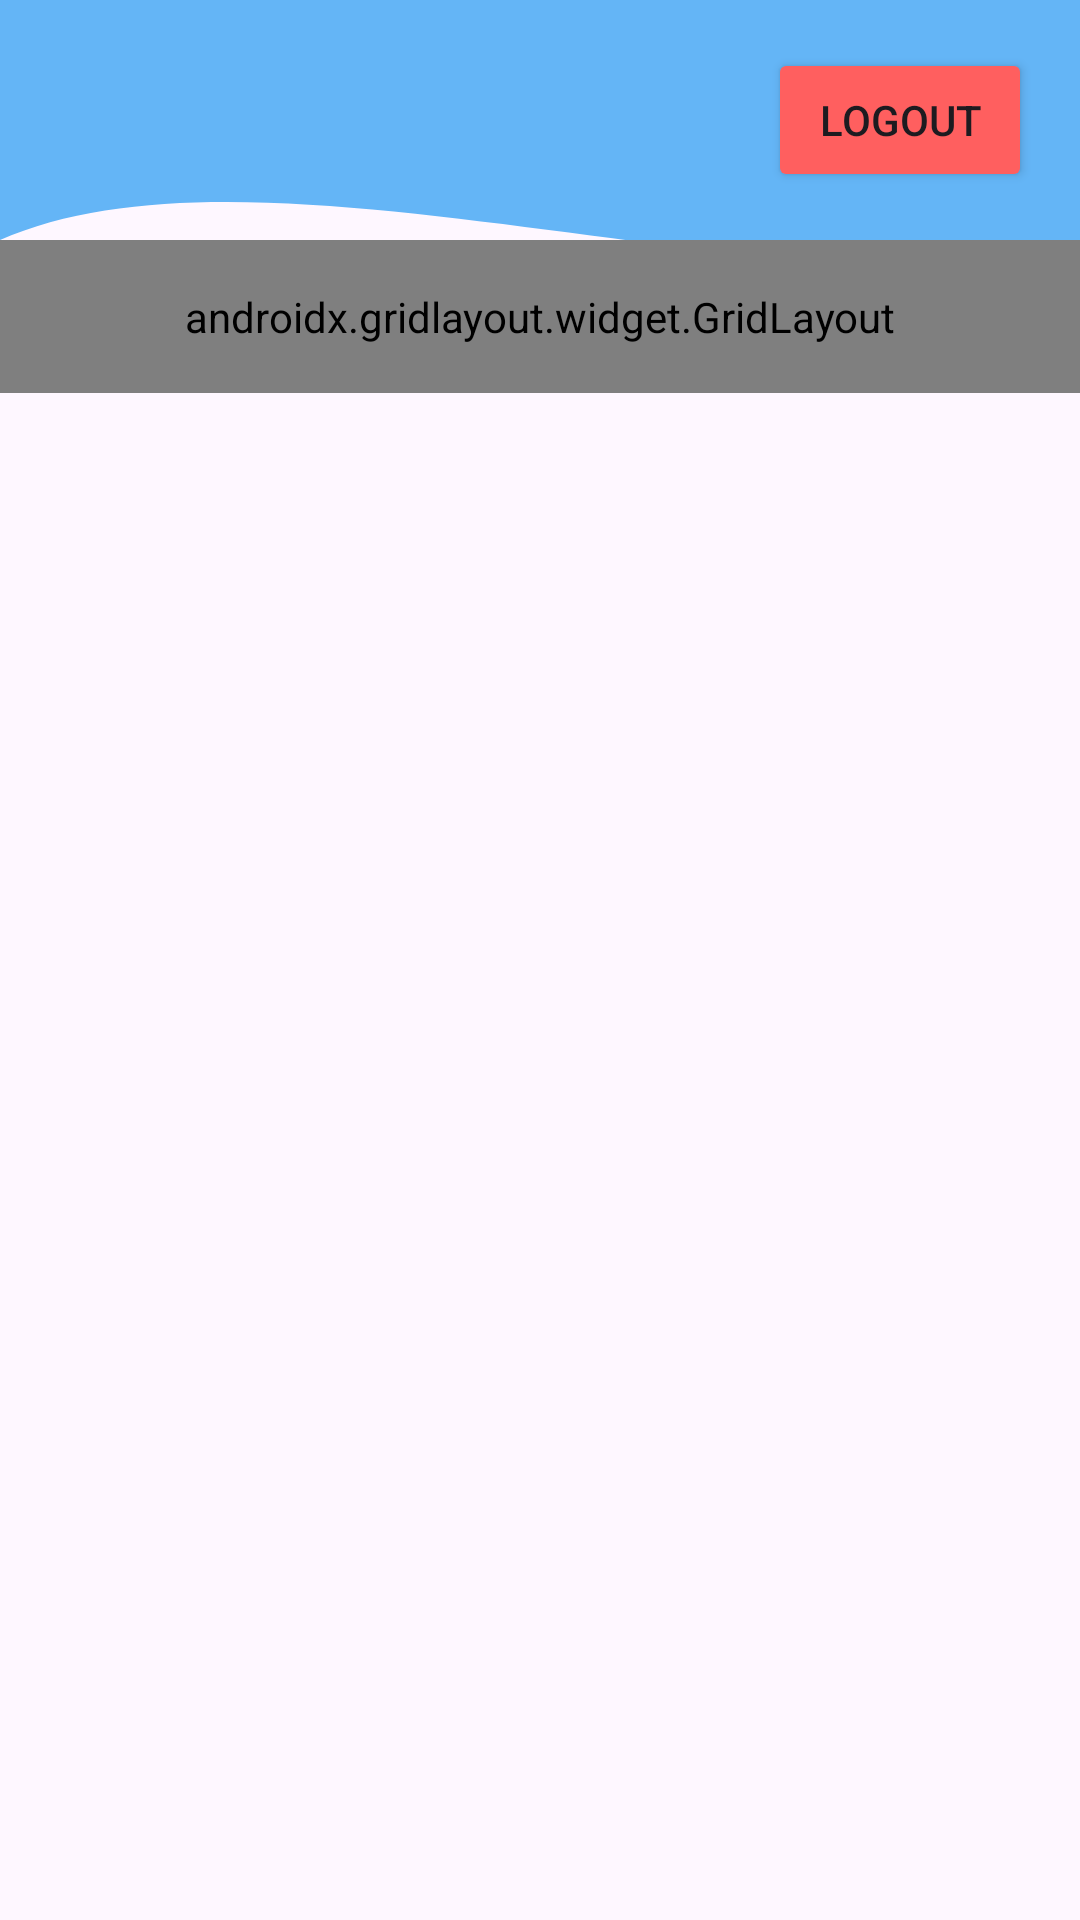

Write the Android layout XML for this screen, with the resource values it uses.
<!-- AndroidManifest.xml: application theme Theme.AttarP12SIAApps -->
<!-- res/layout/fragment_home.xml -->
<?xml version="1.0" encoding="utf-8"?>
<androidx.core.widget.NestedScrollView xmlns:android="http://schemas.android.com/apk/res/android"
    xmlns:app="http://schemas.android.com/apk/res-auto"
    xmlns:tools="http://schemas.android.com/tools"
    android:layout_width="match_parent"
    android:layout_height="match_parent"
    android:fillViewport="true"
    tools:context=".Home.HomeFragment">

    <androidx.constraintlayout.widget.ConstraintLayout
        android:layout_width="match_parent"
        android:layout_height="wrap_content">

        <View
            android:id="@+id/background_header"
            android:layout_width="0dp"
            android:layout_height="200dp"
            android:background="@drawable/bg_header_wave"
            app:layout_constraintStart_toStartOf="parent"
            app:layout_constraintEnd_toEndOf="parent"
            app:layout_constraintTop_toTopOf="parent"/>

        <Button
            android:id="@+id/btnLogout"
            android:layout_width="wrap_content"
            android:layout_height="wrap_content"
            android:layout_marginTop="16dp"
            android:layout_marginEnd="16dp"
            android:backgroundTint="#FF5F5F"
            android:text="Logout"
            app:layout_constraintEnd_toEndOf="parent"
            app:layout_constraintTop_toTopOf="parent" />

        <androidx.gridlayout.widget.GridLayout
            android:id="@+id/gridLayout"
            android:layout_width="match_parent"
            android:layout_height="wrap_content"
            android:padding="16dp"
            app:columnCount="1"
            android:layout_marginTop="80dp"
            app:layout_constraintEnd_toEndOf="parent"
            app:layout_constraintStart_toStartOf="parent"
            app:layout_constraintTop_toTopOf="parent"
            app:useDefaultMargins="true">

            <Button
                android:id="@+id/btnToP2"
                android:layout_width="wrap_content"
                android:layout_height="wrap_content"
                android:text="Pertemuan 2" />

            <Button
                android:id="@+id/btnToP3"
                android:layout_width="wrap_content"
                android:layout_height="wrap_content"
                android:text="Pertemuan 3" />

            <Button
                android:id="@+id/btnToP4"
                android:layout_width="wrap_content"
                android:layout_height="wrap_content"
                android:text="Pertemuan 4" />

            <Button
                android:id="@+id/btnToP5"
                android:layout_width="wrap_content"
                android:layout_height="wrap_content"
                android:text="Pertemuan 5" />

            <Button
                android:id="@+id/btnToP7"
                android:layout_width="wrap_content"
                android:layout_height="wrap_content"
                android:text="Pertemuan 7" />

            <Button
                android:id="@+id/btnToP9"
                android:layout_width="wrap_content"
                android:layout_height="wrap_content"
                android:text="Pertemuan 9" />

            <Button
                android:id="@+id/btnToP10"
                android:layout_width="wrap_content"
                android:layout_height="wrap_content"
                android:text="Pertemuan 10" />

            <Button
                android:id="@+id/btnToP13"
                android:layout_width="wrap_content"
                android:layout_height="wrap_content"
                android:text="Pertemuan 13" />

        </androidx.gridlayout.widget.GridLayout>

        <androidx.recyclerview.widget.RecyclerView
            android:id="@+id/rvGallery"
            android:layout_width="match_parent"
            android:layout_height="wrap_content"
            android:layout_marginTop="8dp"
            android:padding="8dp"
            android:nestedScrollingEnabled="false"
            app:layout_constraintEnd_toEndOf="parent"
            app:layout_constraintStart_toStartOf="parent"
            app:layout_constraintTop_toBottomOf="@+id/gridLayout"
            app:layout_constraintBottom_toBottomOf="parent" />

    </androidx.constraintlayout.widget.ConstraintLayout>
</androidx.core.widget.NestedScrollView>
<!-- resources referenced by this layout -->
<resources>
  <!-- drawable bg_header_wave (drawable) -->
  <?xml version="1.0" encoding="utf-8"?>
  <vector xmlns:android="http://schemas.android.com/apk/res/android"
      android:width="100dp"
      android:height="100dp"
      android:viewportWidth="100"
      android:viewportHeight="100">
  
      <path
          android:fillColor="#64B5F6"
          android:pathData="
              M0,0
              L100,0
              L100,40
              C 75,55
                25,20
                0,40
              Z" />
  </vector>
  <style name="Theme.AttarP12SIAApps" parent="Base.Theme.AttarP12SIAApps" />
  <style name="Base.Theme.AttarP12SIAApps" parent="Theme.Material3.DayNight.NoActionBar">
          
          
      </style>
</resources>
